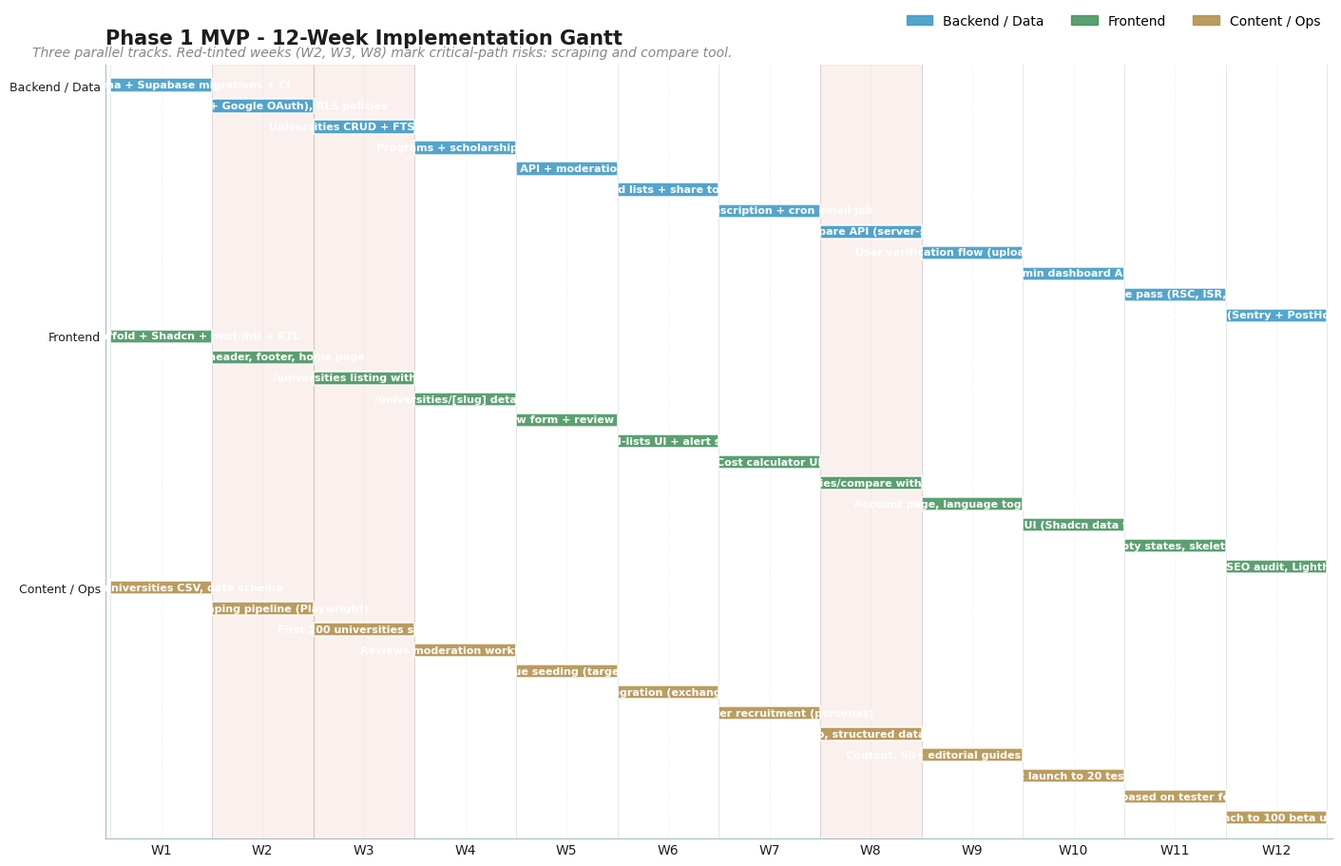

This figure's Python source: (Note: this script raises an exception after producing the figure.)
"""
Generate 12-week Phase 1 Gantt chart.
"""
import matplotlib
import matplotlib.pyplot as plt
import matplotlib.patches as mpatches
import matplotlib.font_manager as fm

# Font setup (anti-garbled)
fm.fontManager.addfont('/usr/share/fonts/truetype/dejavu/DejaVuSans.ttf')
plt.rcParams['font.sans-serif'] = ['DejaVu Sans']
plt.rcParams['axes.unicode_minus'] = False

# Palette (cascade indigo-teal)
PAGE_BG = '#f4f5f5'
HEADER_FILL = '#486d7f'
ACCENT = '#3695c5'
ACCENT_2 = '#c15531'
COVER_BLOCK = '#495d66'
BORDER = '#a9bdc7'
TEXT_PRIMARY = '#1b1c1d'
TEXT_MUTED = '#81888b'
SEM_SUCCESS = '#3e9059'
SEM_WARNING = '#b08c45'

# Tasks: (track, name, start_week, duration_weeks)
# Tracks: Backend (A), Frontend (B), Content/Ops (C)
tasks = [
    # Backend
    ('A', 'Prisma schema + Supabase migrations + CI', 1, 1),
    ('A', 'Auth (email + Google OAuth), RLS policies', 2, 1),
    ('A', 'Universities CRUD + FTS search', 3, 1),
    ('A', 'Programs + scholarships APIs', 4, 1),
    ('A', 'Reviews API + moderation queue', 5, 1),
    ('A', 'Saved lists + share tokens', 6, 1),
    ('A', 'Alert subscription + cron email job', 7, 1),
    ('A', 'Compare API (server-side)', 8, 1),
    ('A', 'User verification flow (upload + admin)', 9, 1),
    ('A', 'Admin dashboard APIs', 10, 1),
    ('A', 'Performance pass (RSC, ISR, image opt)', 11, 1),
    ('A', 'Monitoring (Sentry + PostHog) + buffer', 12, 1),

    # Frontend
    ('B', 'Next.js 16 scaffold + Shadcn + next-intl + RTL', 1, 1),
    ('B', 'Layout, header, footer, home page', 2, 1),
    ('B', '/universities listing with filters', 3, 1),
    ('B', '/universities/[slug] detail page', 4, 1),
    ('B', 'Review form + review cards', 5, 1),
    ('B', '/saved-lists UI + alert signup', 6, 1),
    ('B', 'Cost calculator UI', 7, 1),
    ('B', '/universities/compare with Recharts', 8, 1),
    ('B', 'Account page, language toggle, RTL QA', 9, 1),
    ('B', 'Admin UI (Shadcn data tables)', 10, 1),
    ('B', 'Polish: empty states, skeletons, errors', 11, 1),
    ('B', 'Bug fixes, SEO audit, Lighthouse > 90', 12, 1),

    # Content / Ops
    ('C', 'Source 1K universities CSV, data schema', 1, 1),
    ('C', 'Start scraping pipeline (Playwright)', 2, 1),
    ('C', 'First 200 universities seeded', 3, 1),
    ('C', 'Reviews moderation workflow spec', 4, 1),
    ('C', 'Continue seeding (target: 500)', 5, 1),
    ('C', 'FX rate integration (exchangerate.host)', 6, 1),
    ('C', 'Beta tester recruitment (personas)', 7, 1),
    ('C', 'SEO: sitemap, structured data, OG images', 8, 1),
    ('C', 'Content: 50+ editorial guides on countries', 9, 1),
    ('C', 'Soft launch to 20 testers', 10, 1),
    ('C', 'Iterate based on tester feedback', 11, 1),
    ('C', 'Launch to 100 beta users', 12, 1),
]

# Track metadata
track_colors = {
    'A': ACCENT,         # Backend - indigo
    'B': SEM_SUCCESS,    # Frontend - green
    'C': SEM_WARNING,    # Content/Ops - amber
}
track_names = {
    'A': 'Backend / Data',
    'B': 'Frontend',
    'C': 'Content / Ops',
}

fig, ax = plt.subplots(figsize=(14, 9), constrained_layout=True)
fig.patch.set_facecolor('#ffffff')
ax.set_facecolor('#ffffff')

# Reverse for top-down display (latest task at bottom)
y_positions = list(range(len(tasks), 0, -1))

for (track, name, start, dur), y in zip(tasks, y_positions):
    color = track_colors[track]
    # Bar
    ax.barh(y, dur, left=start - 1, height=0.65, color=color, alpha=0.85,
            edgecolor='white', linewidth=1.2)
    # Label inside or to the right
    label_x = start - 1 + dur / 2
    if dur >= 1:
        ax.text(label_x, y, name, ha='center', va='center',
                fontsize=8, color='white', fontweight='bold',
                clip_on=True)

# Week markers
for w in range(0, 13):
    ax.axvline(w, color=BORDER, linewidth=0.5, alpha=0.5, zorder=0)

# Highlight critical-path weeks (2-3 scraping, 8 compare)
for w in [2, 3]:
    ax.axvspan(w - 1, w, color=ACCENT_2, alpha=0.08, zorder=0)
for w in [8]:
    ax.axvspan(w - 1, w, color=ACCENT_2, alpha=0.08, zorder=0)

# Y-axis: track labels at group midpoints
ax.set_yticks(y_positions)
ax.set_yticklabels([f'{track_names[t]}' if i == 0 or tasks[i-1][0] != t else ''
                    for i, (t, _, _, _) in enumerate(tasks)],
                   fontsize=9, color=TEXT_PRIMARY)

# X-axis: weeks
ax.set_xticks([w - 0.5 for w in range(1, 13)])
ax.set_xticklabels([f'W{w}' for w in range(1, 13)], fontsize=10, color=TEXT_PRIMARY)
ax.set_xlim(-0.05, 12.05)
ax.set_ylim(0, len(tasks) + 1)

# Spines cleanup
ax.spines['top'].set_visible(False)
ax.spines['right'].set_visible(False)
ax.spines['left'].set_color(BORDER)
ax.spines['bottom'].set_color(BORDER)
ax.tick_params(axis='both', length=0)

# Grid
ax.grid(axis='x', linestyle='--', alpha=0.2, linewidth=0.5)
ax.set_axisbelow(True)

# Title
ax.set_title('Phase 1 MVP - 12-Week Implementation Gantt',
             fontsize=15, fontweight='bold', color=TEXT_PRIMARY,
             loc='left', pad=15)

# Subtitle
fig.text(0.02, 0.94,
         'Three parallel tracks. Red-tinted weeks (W2, W3, W8) mark critical-path risks: scraping and compare tool.',
         fontsize=10, color=TEXT_MUTED, style='italic')

# Legend
legend_patches = [
    mpatches.Patch(color=track_colors['A'], alpha=0.85, label='Backend / Data'),
    mpatches.Patch(color=track_colors['B'], alpha=0.85, label='Frontend'),
    mpatches.Patch(color=track_colors['C'], alpha=0.85, label='Content / Ops'),
]
ax.legend(handles=legend_patches, loc='upper right',
          frameon=False, fontsize=10, ncol=3,
          bbox_to_anchor=(1.0, 1.08))

# Save
out = '/home/z/my-project/scripts/assets/gantt.png'
plt.savefig(out, dpi=180, facecolor='white')
plt.close()
print(f'Gantt chart saved: {out}')
